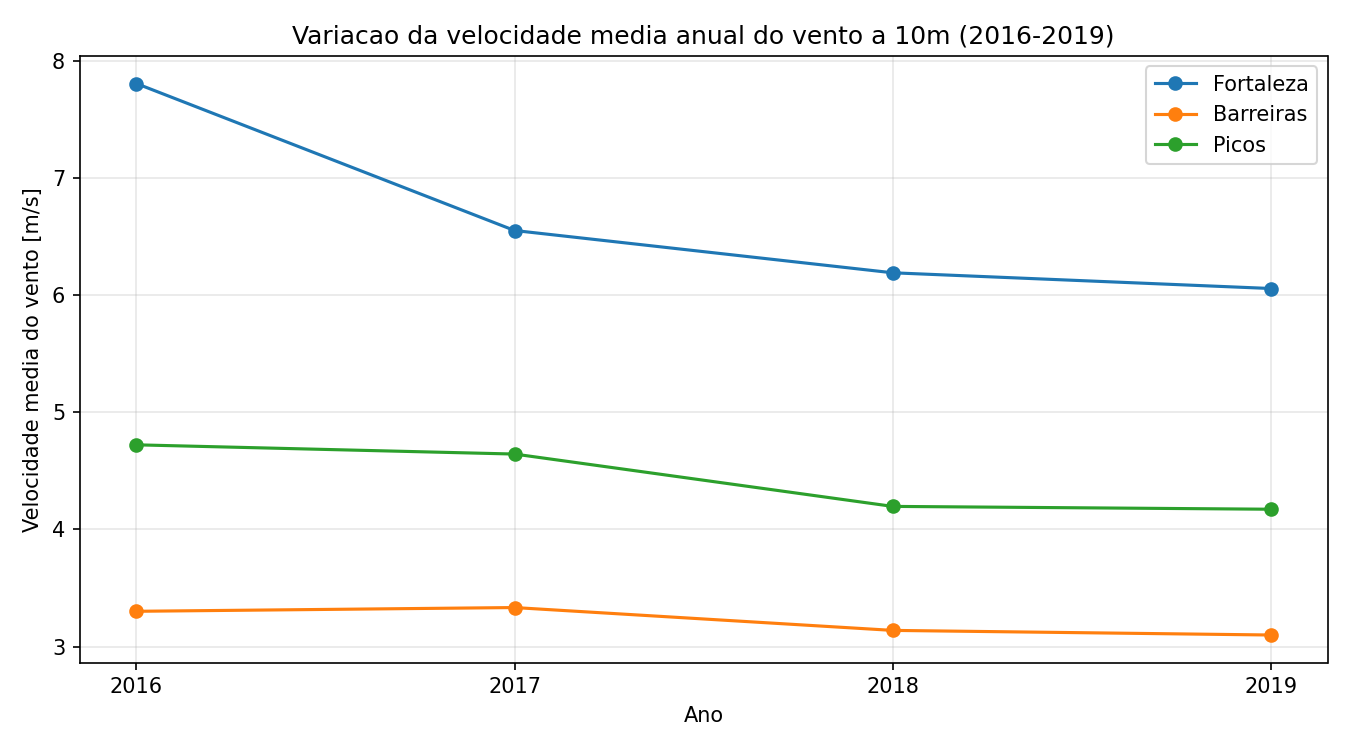

The table this chart was drawn from, first rows:
Ano; Fortaleza; Barreiras; Picos
2016; 7,804; 3,301; 4,721
2017; 6,55; 3,333; 4,642
2018; 6,189; 3,138; 4,196
2019; 6,055; 3,098; 4,172
